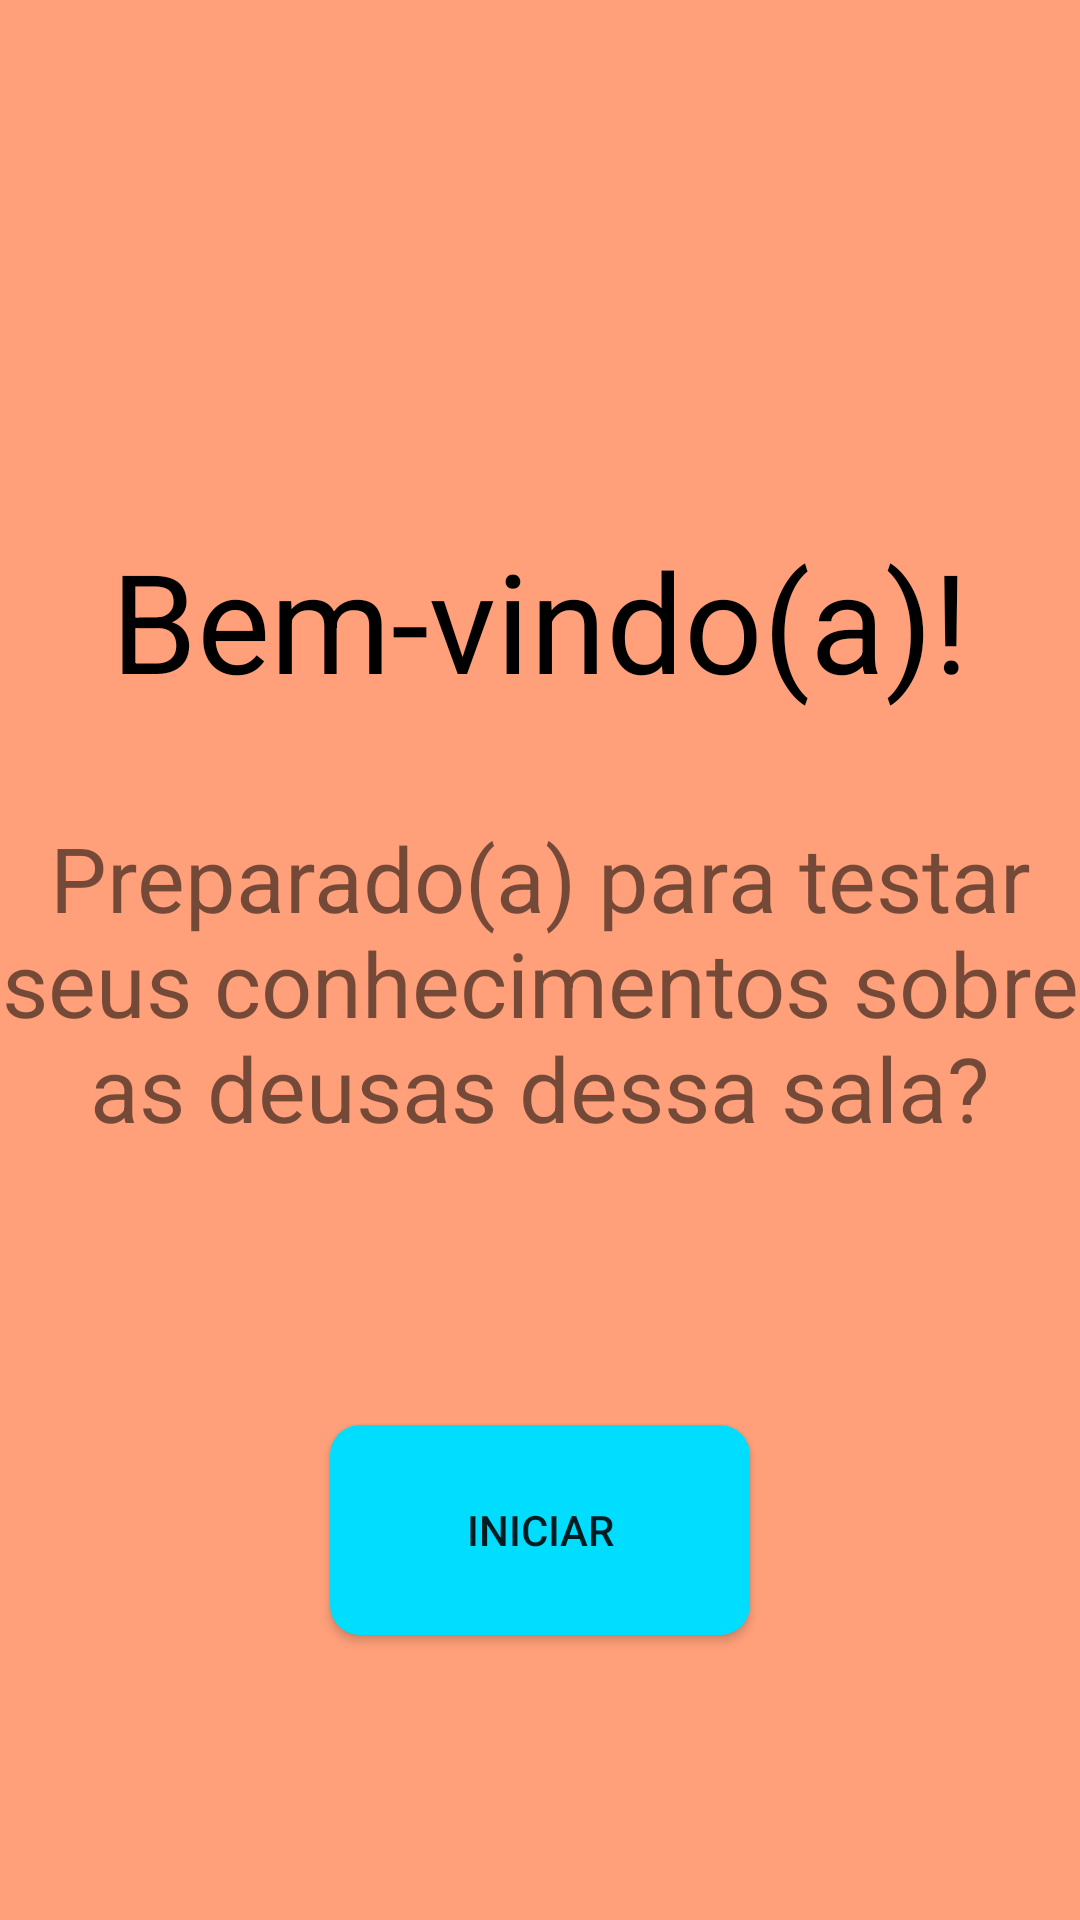

Here is an Android app screen rendered from its layout file. Give the layout XML and the strings, colors and styles it references.
<!-- AndroidManifest.xml: application theme AppTheme -->
<!-- res/layout/activity_start.xml -->
<?xml version="1.0" encoding="utf-8"?>
<RelativeLayout xmlns:android="http://schemas.android.com/apk/res/android"
    xmlns:app="http://schemas.android.com/apk/res-auto"
    xmlns:tools="http://schemas.android.com/tools"
    android:layout_width="match_parent"
    android:layout_height="match_parent"
    android:background="@color/background"
    tools:context=".StartActivity">

    <TextView
        android:id="@+id/textView5"
        android:layout_width="wrap_content"
        android:layout_height="wrap_content"
        android:layout_alignParentTop="true"
        android:layout_centerHorizontal="true"
        android:layout_marginTop="176dp"
        android:text="Bem-vindo(a)!"
        android:textColor="@android:color/black"
        android:textSize="46sp" />

    <TextView
        android:id="@+id/textView6"
        android:layout_width="wrap_content"
        android:layout_height="wrap_content"
        android:layout_below="@id/textView5"
        android:layout_centerHorizontal="true"
        android:layout_marginTop="35dp"
        android:gravity="center_horizontal"
        android:text="Preparado(a) para testar seus conhecimentos sobre as deusas dessa sala?"
        android:textSize="30sp" />

    <Button
        android:id="@+id/iniciar"
        android:layout_width="140dp"
        android:layout_height="70dp"
        android:layout_alignParentBottom="true"
        android:layout_centerHorizontal="true"
        android:layout_marginBottom="95dp"
        android:background="@drawable/roundbutton"
        android:text="Iniciar" />
</RelativeLayout>
<!-- resources referenced by this layout -->
<resources>
  <color name="background">#FFA07A</color>
  <!-- drawable roundbutton (drawable) -->
  <?xml version="1.0" encoding="utf-8"?>
  <shape xmlns:android="http://schemas.android.com/apk/res/android"
      android:shape="rectangle" android:padding="10dp">
      
      <solid android:color="#ff00ddff"/>
      <corners android:radius="10dp"/>
  
  </shape>
  <style name="AppTheme" parent="Theme.AppCompat.Light.NoActionBar">
          
          <item name="colorPrimary">@color/colorPrimary</item>
          <item name="colorPrimaryDark">@color/colorPrimaryDark</item>
          <item name="colorAccent">@color/colorAccent</item>
      </style>
  <color name="colorPrimary">#008577</color>
  <color name="colorPrimaryDark">#00574B</color>
  <color name="colorAccent">#D81B60</color>
</resources>
